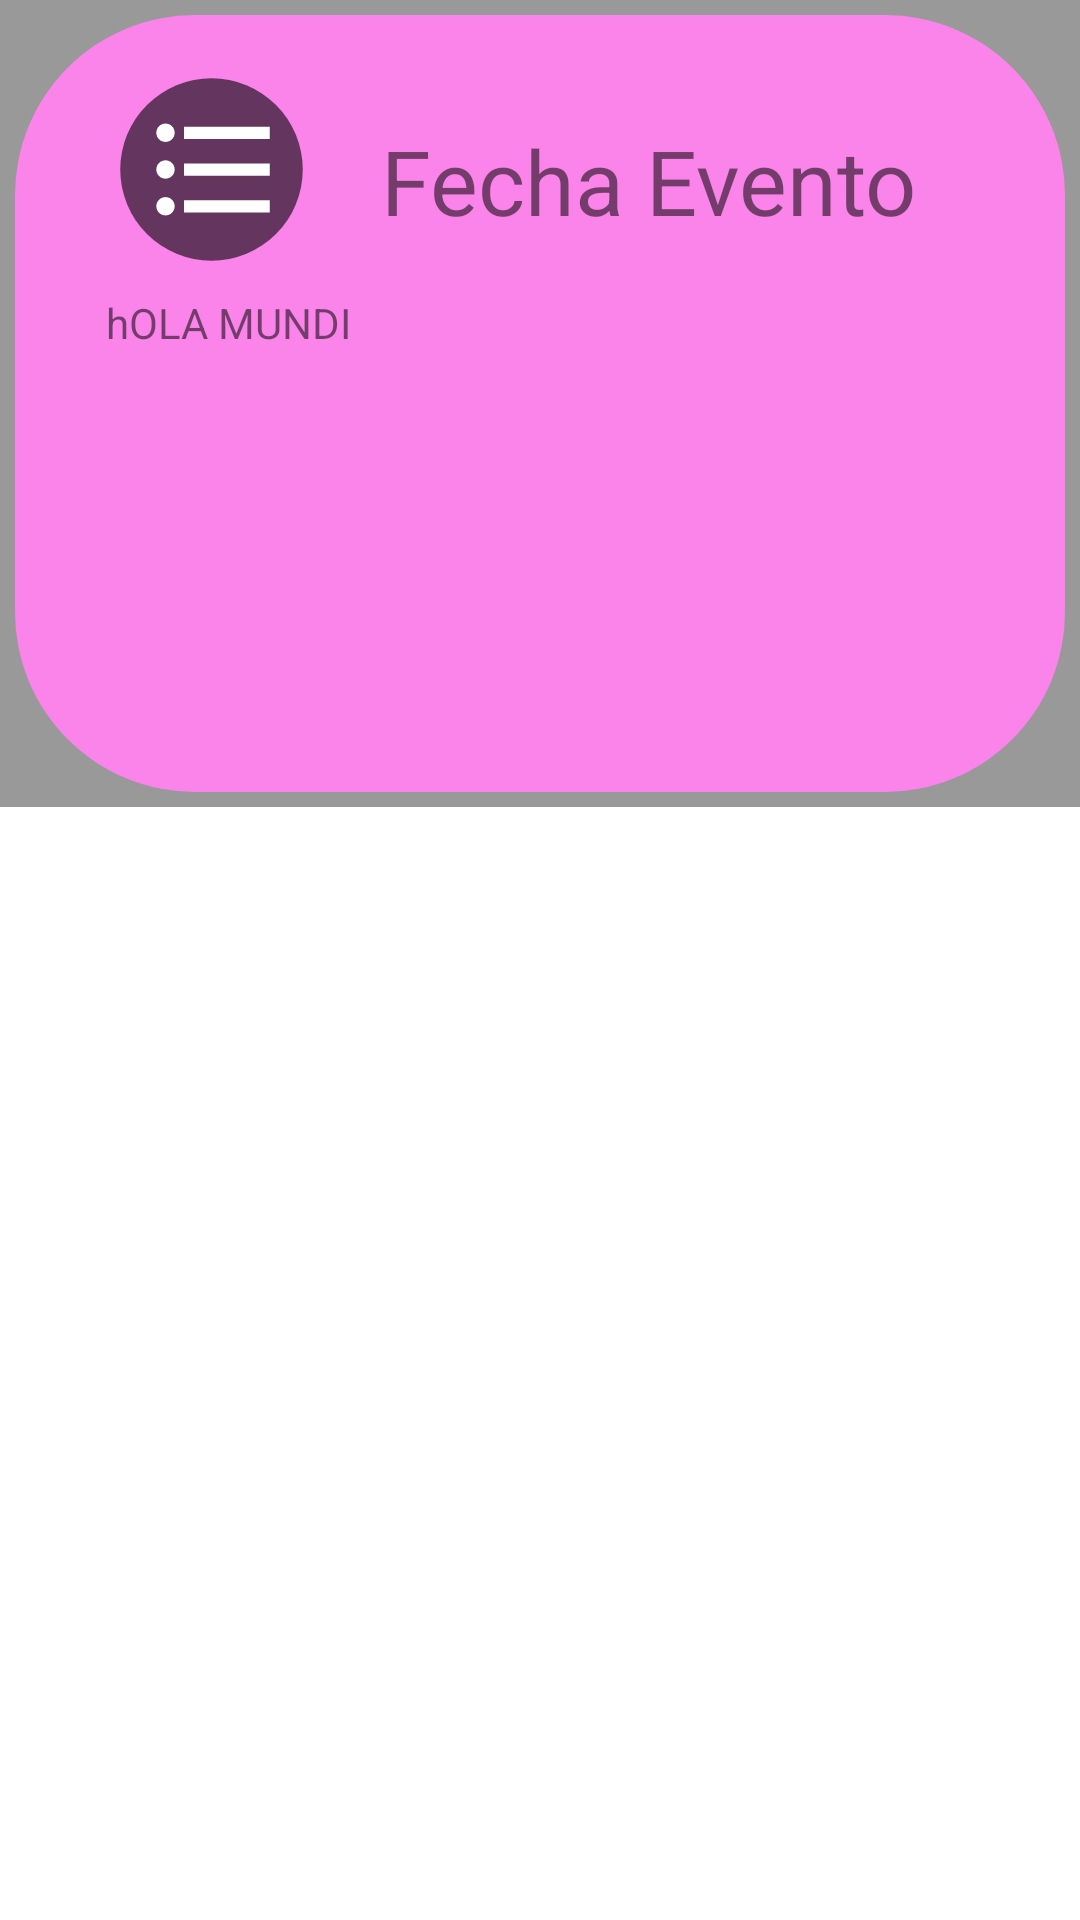

Android layout source for this screen:
<!-- AndroidManifest.xml: application theme Theme.Parcial20 -->
<!-- res/layout/rec_view.xml -->
<?xml version="1.0" encoding="utf-8"?>
<androidx.constraintlayout.widget.ConstraintLayout xmlns:android="http://schemas.android.com/apk/res/android"
    xmlns:app="http://schemas.android.com/apk/res-auto"
    android:layout_width="match_parent"
    android:layout_height="wrap_content">

    <RelativeLayout android:id="@+id/reclayout"
        android:layout_width="match_parent"
        android:layout_height="wrap_content"
        android:background="@color/black_overlay">

        <ImageView
            android:layout_width="match_parent"
            android:layout_height="259dp"
            android:layout_marginStart="5dp"
            android:layout_marginTop="5dp"
            android:layout_marginEnd="5dp"
            android:layout_marginBottom="5dp"
            android:background="@drawable/btnbackground" />

        <ImageView
            android:id="@+id/circle"
            android:layout_width="81dp"
            android:layout_height="73dp"
            android:layout_marginLeft="30dp"
            android:layout_marginTop="20dp"
            android:src="@drawable/circle" />

        <androidx.appcompat.widget.AppCompatButton
            android:id="@+id/btnlist"
            android:layout_width="49dp"
            android:layout_height="49dp"
            android:layout_alignParentStart="true"
            android:layout_alignParentTop="true"
            android:layout_centerInParent="true"
            android:layout_marginStart="47dp"
            android:layout_marginTop="32dp"
            android:background="@drawable/list" />

        <TextView
            android:id="@+id/fechrec"
            android:layout_width="match_parent"
            android:layout_height="wrap_content"
            android:layout_alignParentTop="true"
            android:layout_centerHorizontal="true"
            android:layout_marginLeft="16dp"
            android:layout_marginTop="40dp"
            android:layout_toRightOf="@id/circle"
            android:text="Fecha Evento"
            android:textSize="30dp" />

        <TextView
            android:id="@+id/rectext"
            android:layout_width="317dp"
            android:layout_height="121dp"
            android:layout_below="@id/circle"
            android:layout_marginLeft="-76dp"
            android:layout_marginTop="5dp"
            android:layout_toRightOf="@id/circle"
            android:text="hOLA MUNDI" />


    </RelativeLayout>


</androidx.constraintlayout.widget.ConstraintLayout>
<!-- resources referenced by this layout -->
<resources>
  <color name="black_overlay">#66000000</color>
  <!-- drawable btnbackground (drawable) -->
  <?xml version="1.0" encoding="utf-8"?>
  <shape xmlns:android="http://schemas.android.com/apk/res/android">
      <corners
          android:radius="60dp"/>
      <solid
          android:color="#FA84EA"/>
  </shape>
  <!-- drawable circle (drawable) -->
  <vector xmlns:android="http://schemas.android.com/apk/res/android"
      android:width="24dp"
      android:height="24dp"
      android:viewportWidth="24"
      android:viewportHeight="24"
      android:tint="?attr/colorControlNormal">
    <path
        android:fillColor="@android:color/white"
        android:pathData="M2,12
              A10,10 0 1,1 22,12
              A10,10 0 1,1 2,12"
        android:fillType="evenOdd"/>
  </vector>
  <!-- drawable list (drawable) -->
  <vector xmlns:android="http://schemas.android.com/apk/res/android"
      android:width="24dp"
      android:height="24dp"
      android:viewportWidth="24"
      android:viewportHeight="24"
      android:tint="@color/white">
    <path
        android:fillColor="@android:color/white"
        android:pathData="M4,10.5c-0.83,0 -1.5,0.67 -1.5,1.5s0.67,1.5 1.5,1.5 1.5,-0.67 1.5,-1.5 -0.67,-1.5 -1.5,-1.5zM4,4.5c-0.83,0 -1.5,0.67 -1.5,1.5S3.17,7.5 4,7.5 5.5,6.83 5.5,6 4.83,4.5 4,4.5zM4,16.5c-0.83,0 -1.5,0.68 -1.5,1.5s0.68,1.5 1.5,1.5 1.5,-0.68 1.5,-1.5 -0.67,-1.5 -1.5,-1.5zM7,19h14v-2L7,17v2zM7,13h14v-2L7,11v2zM7,5v2h14L21,5L7,5z"/>
  </vector>
  <style name="Theme.Parcial20" parent="Theme.MaterialComponents.DayNight.DarkActionBar">
          
          <item name="colorPrimary">@color/purple_500</item>
          <item name="colorPrimaryVariant">@color/purple_700</item>
          <item name="colorOnPrimary">@color/white</item>
          
          <item name="colorSecondary">@color/teal_200</item>
          <item name="colorSecondaryVariant">@color/teal_700</item>
          <item name="colorOnSecondary">@color/black</item>
          
          <item name="android:statusBarColor" tools:targetApi="l">?attr/colorPrimaryVariant</item>
          
      </style>
  <color name="white">#FFFFFFFF</color>
  <color name="purple_500">#FF6200EE</color>
  <color name="purple_700">#FF3700B3</color>
  <color name="teal_200">#FF03DAC5</color>
  <color name="teal_700">#FF018786</color>
  <color name="black">#FF000000</color>
</resources>
